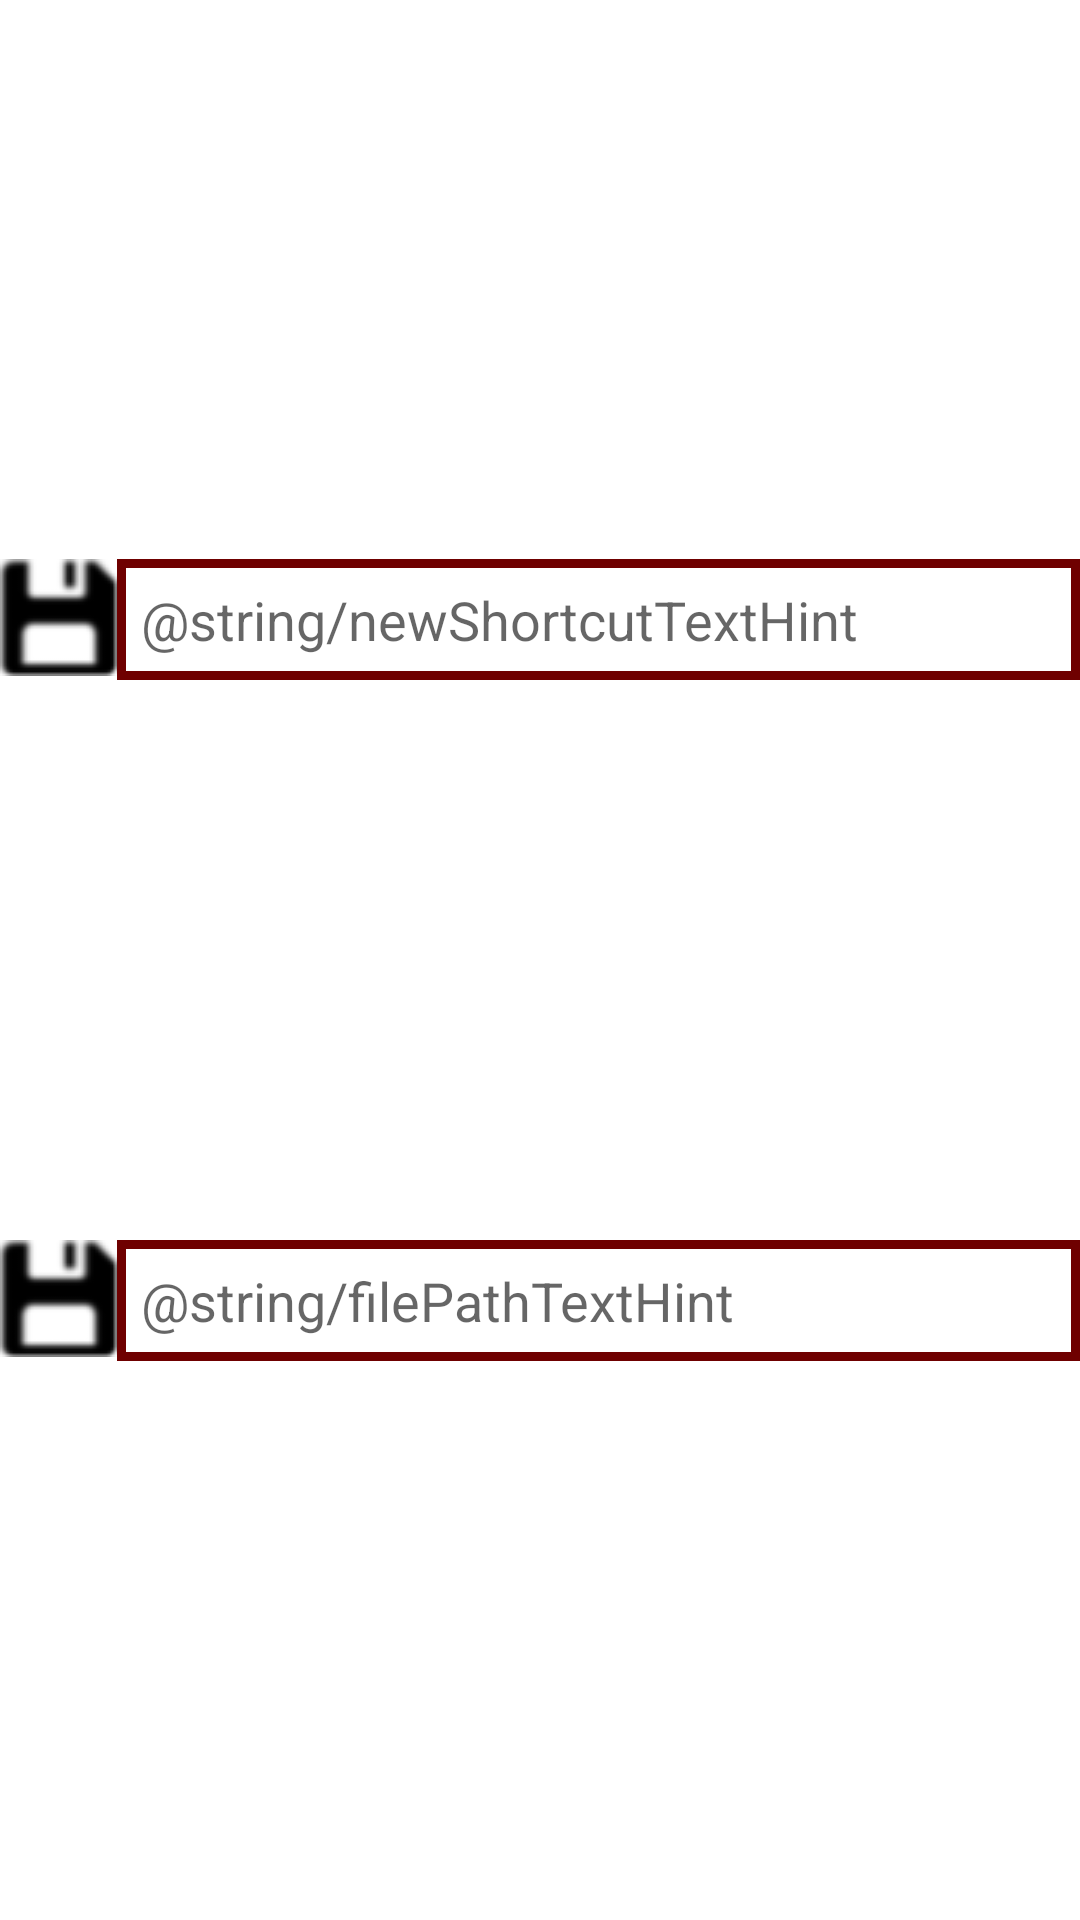

Layout XML and referenced resources for this Android screen:
<!-- AndroidManifest.xml: application theme Theme.ProjectInterventionAndroid -->
<!-- res/layout/activity_config.xml -->
<?xml version="1.0" encoding="utf-8"?>
<androidx.constraintlayout.widget.ConstraintLayout xmlns:android="http://schemas.android.com/apk/res/android"
    android:layout_width="match_parent"
    android:layout_height="match_parent"
    xmlns:app="http://schemas.android.com/apk/res-auto"

    android:id="@+id/parent">

    <ListView
        android:layout_width="match_parent"
        android:layout_height="wrap_content"

        app:layout_constraintTop_toTopOf="@id/parent"
        app:layout_constraintLeft_toLeftOf="@id/parent"
        app:layout_constraintRight_toRightOf="@id/parent"

        android:id="@+id/listViewShortcut"
        />

    <LinearLayout
        android:layout_width="match_parent"
        android:layout_height="wrap_content"

        app:layout_constraintTop_toBottomOf="@id/listViewShortcut"
        app:layout_constraintBottom_toTopOf="@id/filePathConfigLayout"
        app:layout_constraintLeft_toLeftOf="@id/parent"
        app:layout_constraintRight_toRightOf="@id/parent"

        android:id="@+id/shortcutLayout"

        android:orientation="horizontal"
        >
        <ImageButton
            android:layout_width="wrap_content"
            android:layout_height="wrap_content"

            android:id="@+id/saveShortcutButton"

            android:background="?android:selectableItemBackground"
            android:src="@drawable/save_icon"
            />

        <EditText
            android:layout_width="match_parent"
            android:layout_height="wrap_content"

            android:padding="8dp"
            android:background="@drawable/rectangle"
            android:hint="@string/newShortcutTextHint"

            android:id="@+id/shortcutText"
            />
    </LinearLayout>

    <LinearLayout
        android:layout_width="match_parent"
        android:layout_height="wrap_content"

        app:layout_constraintTop_toBottomOf="@id/shortcutLayout"
        app:layout_constraintBottom_toBottomOf="@id/parent"
        app:layout_constraintLeft_toLeftOf="@id/parent"
        app:layout_constraintRight_toRightOf="@id/parent"

        android:id="@+id/filePathConfigLayout"

        android:orientation="horizontal"
        >
            <ImageButton
                android:layout_width="wrap_content"
                android:layout_height="wrap_content"

                android:id="@+id/saveFilePathButton"

                android:background="?android:selectableItemBackground"
                android:src="@drawable/save_icon"
                />

            <EditText
                android:layout_width="match_parent"
                android:layout_height="wrap_content"

                android:padding="8dp"
                android:background="@drawable/rectangle"
                android:hint="@string/filePathTextHint"

                android:id="@+id/filePathText"
                />
    </LinearLayout>



</androidx.constraintlayout.widget.ConstraintLayout>
<!-- resources referenced by this layout -->
<resources>
  <!-- drawable rectangle (drawable) -->
  <?xml version="1.0" encoding="utf-8"?>
  <shape xmlns:android="http://schemas.android.com/apk/res/android" android:shape="rectangle" >
  
      <solid android:color="@android:color/transparent" />
      <stroke android:width="3dip" android:color="#6F0000"/>
  </shape>
  <!-- drawable save_icon: png bitmap (drawable-v24, 5210 bytes) -->
  <style name="Theme.ProjectInterventionAndroid" parent="Theme.MaterialComponents.DayNight.DarkActionBar">
          
          <item name="colorPrimary">@color/purple_500</item>
          <item name="colorPrimaryVariant">@color/purple_700</item>
          <item name="colorOnPrimary">@color/white</item>
          
          <item name="colorSecondary">@color/teal_200</item>
          <item name="colorSecondaryVariant">@color/teal_700</item>
          <item name="colorOnSecondary">@color/black</item>
          
          <item name="android:statusBarColor" tools:targetApi="l">?attr/colorPrimaryVariant</item>
          
      </style>
  <!-- not gathered from this repository: default colours our renderer supplied (Android Studio template values) -->
  <color name="purple_500">#FF6200EE</color>
  <color name="purple_700">#FF3700B3</color>
  <color name="teal_200">#FF03DAC5</color>
  <color name="teal_700">#FF018786</color>
  <color name="black">#FF000000</color>
  <color name="white">#FFFFFFFF</color>
</resources>
